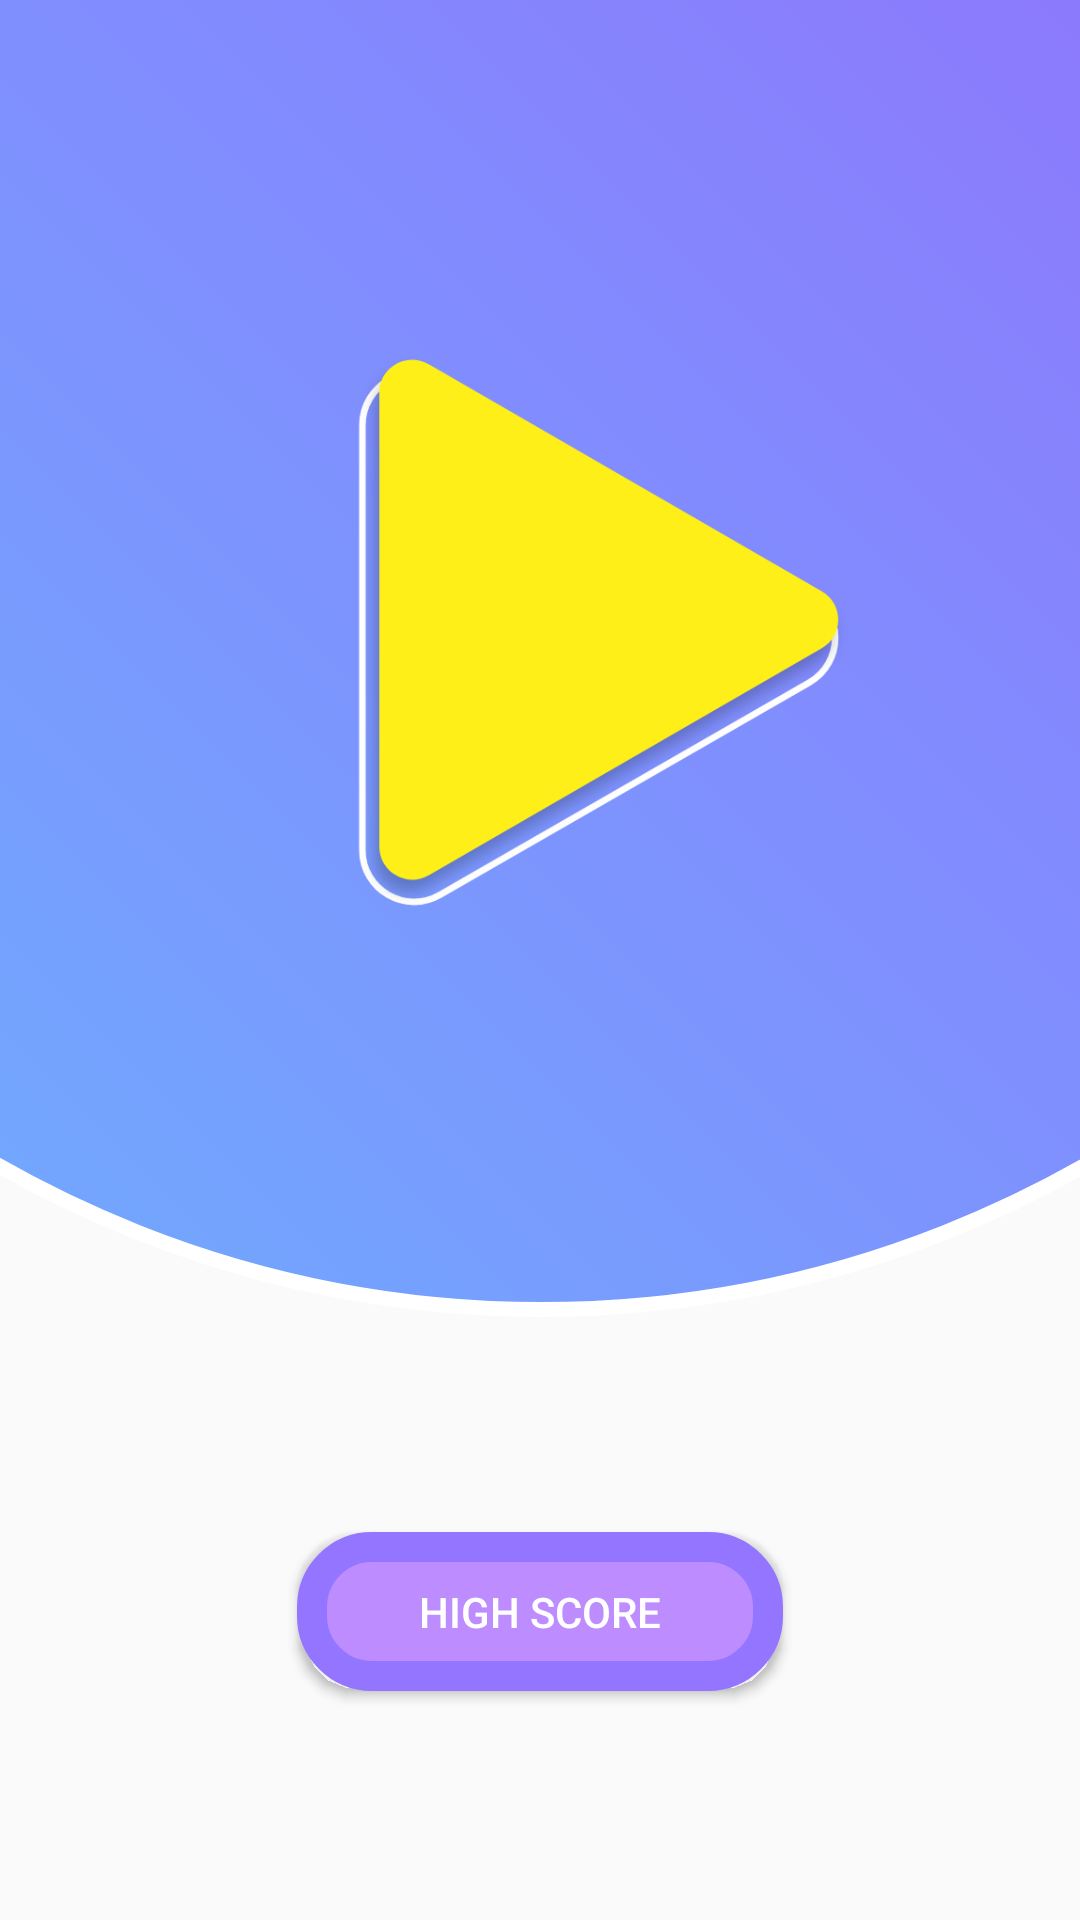

The Android layout XML behind this screen, and the referenced resources:
<!-- AndroidManifest.xml: application theme Theme.Design.Light.NoActionBar -->
<!-- res/layout/activity_home.xml -->
<?xml version="1.0" encoding="utf-8"?>
<androidx.constraintlayout.widget.ConstraintLayout xmlns:android="http://schemas.android.com/apk/res/android"
    xmlns:app="http://schemas.android.com/apk/res-auto"
    xmlns:tools="http://schemas.android.com/tools"
    android:layout_width="match_parent"
    android:layout_height="match_parent"
    android:onClick="play"
    tools:context=".Home">


    <TextView
        android:id="@+id/textView3"
        android:layout_width="735dp"
        android:layout_height="735dp"
        android:layout_marginBottom="72dp"
        android:background="@drawable/circle_textview"
        android:onClick="play"
        android:padding="10dp"
        app:layout_constraintBottom_toTopOf="@+id/highscore"
        app:layout_constraintEnd_toEndOf="parent"
        app:layout_constraintStart_toStartOf="parent" />

    <Button
        android:id="@+id/highscore"
        android:layout_width="162dp"
        android:layout_height="53dp"
        android:background="@drawable/highscore_textview"
        android:text="HIGH SCORE"
        android:textColor="#FFF"
        app:layout_constraintBottom_toBottomOf="parent"
        app:layout_constraintEnd_toEndOf="parent"
        app:layout_constraintStart_toStartOf="parent"
        app:layout_constraintTop_toTopOf="parent"
        app:layout_constraintVertical_bias="0.87" />

    <ImageView
        android:layout_width="179dp"
        android:layout_height="264dp"
        android:layout_gravity="center"
        android:onClick="play"
        android:fontFamily="@font/unispac_bd"
        android:src="@drawable/play"
        app:layout_constraintBottom_toBottomOf="@+id/textView3"
        app:layout_constraintEnd_toEndOf="parent"
        app:layout_constraintHorizontal_bias="0.65"
        app:layout_constraintStart_toStartOf="parent"
        app:layout_constraintTop_toTopOf="parent"
        app:layout_constraintVertical_bias="0.45"></ImageView>
</androidx.constraintlayout.widget.ConstraintLayout>
<!-- resources referenced by this layout -->
<resources>
  <!-- drawable circle_textview (drawable) -->
  <?xml version="1.0" encoding="utf-8"?>
  <shape xmlns:android="http://schemas.android.com/apk/res/android"
      android:shape="oval">
      <gradient
          android:startColor="#9d5dfc"
          android:endColor="#6ab4ff"
          android:angle="225"></gradient>
  
      <stroke
          android:width="5dp"
          android:color="#FFF"></stroke>
  </shape>
  <!-- drawable highscore_textview (drawable) -->
  <?xml version="1.0" encoding="utf-8"?>
  <shape xmlns:android="http://schemas.android.com/apk/res/android"
      android:shape="rectangle">
  
      <solid
          android:color="#bd8cff"></solid>
  
      <corners
          android:radius="20dp"></corners>
  
      <stroke
          android:color="#9475ff"
          android:width="10dp"></stroke>
  </shape>
  <!-- drawable play: png bitmap (drawable, 35679 bytes) -->
</resources>
